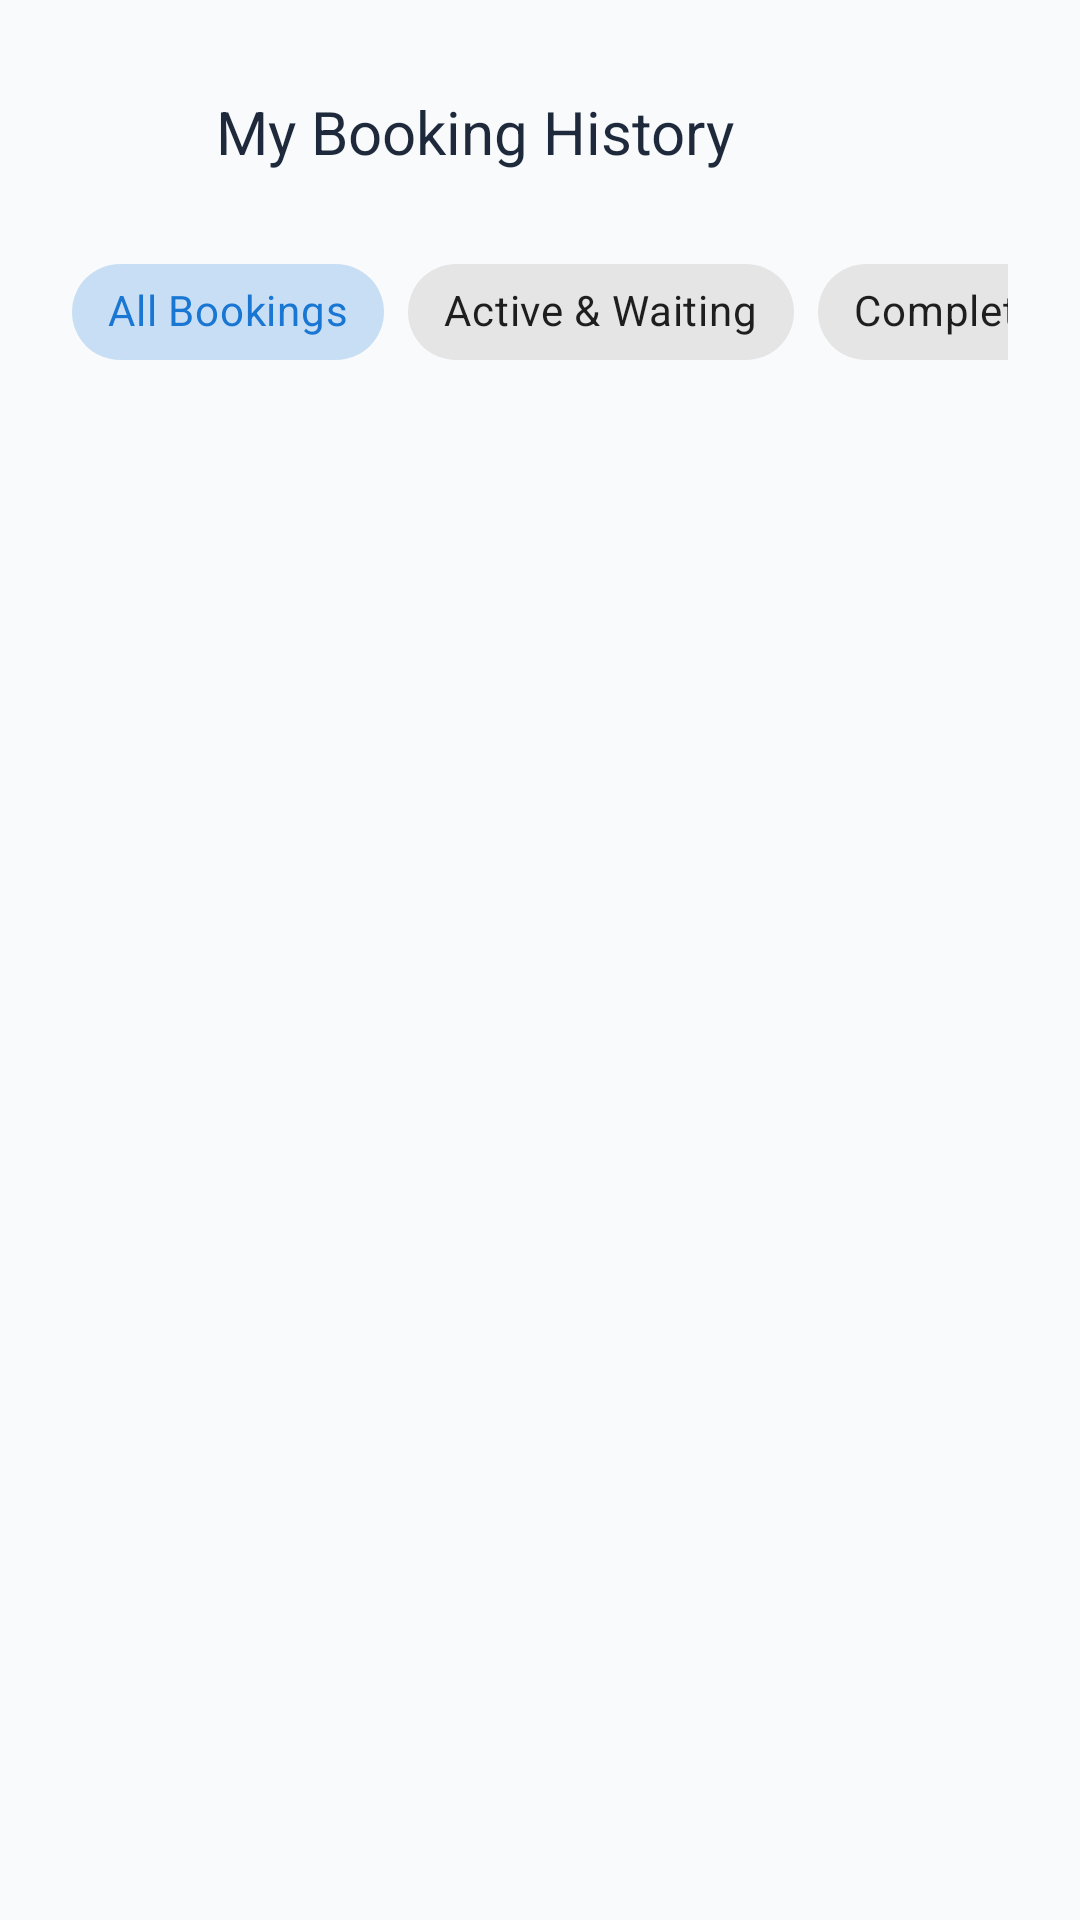

Reconstruct the res/layout file that produces this screen, plus the resources it refers to.
<!-- AndroidManifest.xml: application theme Theme.QueueLess -->
<!-- res/layout/activity_booking_history.xml -->
<?xml version="1.0" encoding="utf-8"?>
<LinearLayout xmlns:android="http://schemas.android.com/apk/res/android"
    xmlns:app="http://schemas.android.com/apk/res-auto"
    android:layout_width="match_parent"
    android:layout_height="match_parent"
    android:background="@color/background"
    android:orientation="vertical"
    android:padding="@dimen/spacing_large">

    
    <LinearLayout
        android:layout_width="match_parent"
        android:layout_height="wrap_content"
        android:gravity="center_vertical"
        android:orientation="horizontal">

        <ImageButton
            android:id="@+id/btnHistoryBack"
            android:layout_width="40dp"
            android:layout_height="40dp"
            android:background="?attr/selectableItemBackgroundBorderless"
            android:contentDescription="Back"
            android:src="@drawable/ic_arrow_back" />

        <TextView
            android:layout_width="wrap_content"
            android:layout_height="wrap_content"
            android:layout_marginStart="@dimen/spacing_small"
            android:fontFamily="sans-serif-bold"
            android:text="My Booking History"
            android:textColor="@color/text_primary"
            android:textSize="20sp" />
    </LinearLayout>

    
    <HorizontalScrollView
        android:layout_width="match_parent"
        android:layout_height="wrap_content"
        android:layout_marginTop="@dimen/spacing_medium"
        android:scrollbars="none">

        <com.google.android.material.chip.ChipGroup
            android:id="@+id/chipGroupHistoryFilter"
            android:layout_width="wrap_content"
            android:layout_height="wrap_content"
            app:singleSelection="true">

            <com.google.android.material.chip.Chip
                android:id="@+id/chipFilterAll"
                style="@style/Widget.MaterialComponents.Chip.Choice"
                android:layout_width="wrap_content"
                android:layout_height="wrap_content"
                android:checked="true"
                android:text="All Bookings" />

            <com.google.android.material.chip.Chip
                android:id="@+id/chipFilterActive"
                style="@style/Widget.MaterialComponents.Chip.Choice"
                android:layout_width="wrap_content"
                android:layout_height="wrap_content"
                android:text="Active &amp; Waiting" />

            <com.google.android.material.chip.Chip
                android:id="@+id/chipFilterCompleted"
                style="@style/Widget.MaterialComponents.Chip.Choice"
                android:layout_width="wrap_content"
                android:layout_height="wrap_content"
                android:text="Completed" />

            <com.google.android.material.chip.Chip
                android:id="@+id/chipFilterCancelled"
                style="@style/Widget.MaterialComponents.Chip.Choice"
                android:layout_width="wrap_content"
                android:layout_height="wrap_content"
                android:text="Cancelled" />
        </com.google.android.material.chip.ChipGroup>
    </HorizontalScrollView>

    
    <ProgressBar
        android:id="@+id/pbHistory"
        android:layout_width="wrap_content"
        android:layout_height="wrap_content"
        android:layout_gravity="center"
        android:layout_marginTop="@dimen/spacing_xlarge"
        android:indeterminateTint="@color/primary"
        android:visibility="gone" />

    
    <LinearLayout
        android:id="@+id/containerEmptyHistory"
        android:layout_width="match_parent"
        android:layout_height="0dp"
        android:layout_weight="1"
        android:gravity="center"
        android:orientation="vertical"
        android:visibility="gone">

        <ImageView
            android:layout_width="72dp"
            android:layout_height="72dp"
            android:src="@drawable/ic_history"
            app:tint="@color/text_hint" />

        <TextView
            android:layout_width="wrap_content"
            android:layout_height="wrap_content"
            android:layout_marginTop="@dimen/spacing_medium"
            android:fontFamily="sans-serif-medium"
            android:text="No Bookings Found"
            android:textColor="@color/text_primary"
            android:textSize="16sp" />

        <TextView
            android:layout_width="wrap_content"
            android:layout_height="wrap_content"
            android:layout_marginTop="4dp"
            android:gravity="center"
            android:text="Connect to an office to generate a queue token or book an appointment."
            android:textColor="@color/text_secondary"
            android:textSize="13sp" />
    </LinearLayout>

    
    <androidx.recyclerview.widget.RecyclerView
        android:id="@+id/rvBookingHistory"
        android:layout_width="match_parent"
        android:layout_height="0dp"
        android:layout_marginTop="@dimen/spacing_small"
        android:layout_weight="1" />

</LinearLayout>
<!-- resources referenced by this layout -->
<resources>
  <color name="background">#F8FAFC</color>
  <color name="primary">#1976D2</color>
  <color name="text_hint">#94A3B8</color>
  <color name="text_primary">#1E293B</color>
  <color name="text_secondary">#64748B</color>
  <dimen name="spacing_large">24dp</dimen>
  <dimen name="spacing_medium">16dp</dimen>
  <dimen name="spacing_small">8dp</dimen>
  <dimen name="spacing_xlarge">32dp</dimen>
  <!-- drawable ic_history (drawable) -->
  <vector xmlns:android="http://schemas.android.com/apk/res/android"
      android:width="24dp"
      android:height="24dp"
      android:viewportWidth="24"
      android:viewportHeight="24">
    <path
        android:fillColor="@color/primary"
        android:pathData="M13,3c-4.97,0 -9,4.03 -9,9H1l3.89,3.89 0.07,0.14L9,12H6c0,-3.87 3.13,-7 7,-7s7,3.13 7,7 -3.13,7 -7,7c-1.93,0 -3.68,-0.79 -4.94,-2.06l-1.42,1.42C8.27,19.99 10.51,21 13,21c4.97,0 9,-4.03 9,-9s-4.03,-9 -9,-9zm-1,5v5l4.28,2.54 0.72,-1.21 -3.5,-2.08V8H12z"/>
  </vector>
  <style name="Theme.QueueLess" parent="Theme.MaterialComponents.DayNight.NoActionBar">
          
          <item name="colorPrimary">@color/primary</item>
          <item name="colorPrimaryVariant">@color/primary_dark</item>
          <item name="colorOnPrimary">@color/white</item>
          
          <item name="colorSecondary">@color/accent</item>
          <item name="colorSecondaryVariant">@color/primary_dark</item>
          <item name="colorOnSecondary">@color/white</item>
          
          <item name="android:statusBarColor">@color/primary_dark</item>
          <item name="android:windowBackground">@color/background</item>
      </style>
  <color name="primary_dark">#0D47A1</color>
  <color name="white">#FFFFFF</color>
  <color name="accent">#0288D1</color>
</resources>
